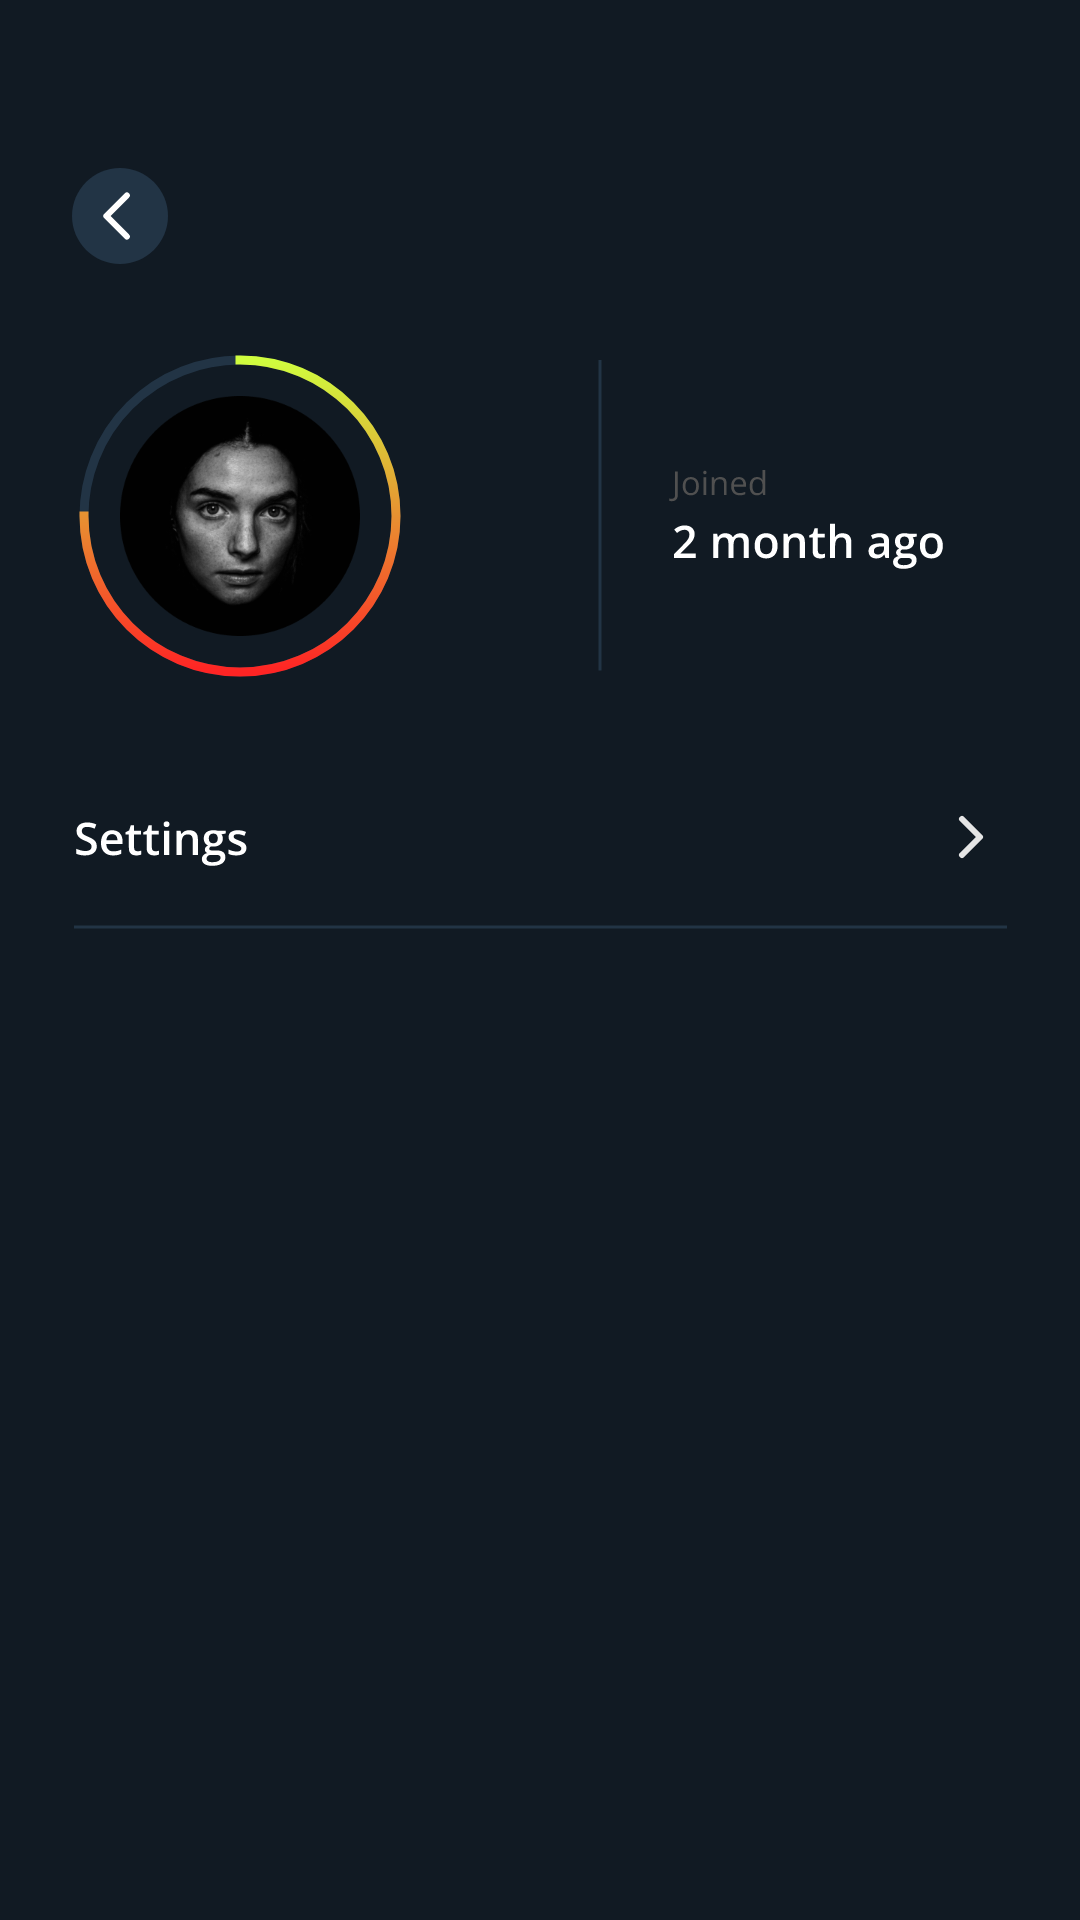

Layout XML and referenced resources for this Android screen:
<!-- AndroidManifest.xml: application theme Theme.FitnessApp -->
<!-- res/layout/fragment_profile.xml -->
<?xml version="1.0" encoding="utf-8"?>
<androidx.constraintlayout.widget.ConstraintLayout xmlns:android="http://schemas.android.com/apk/res/android"
    xmlns:app="http://schemas.android.com/apk/res-auto"
    xmlns:tools="http://schemas.android.com/tools"
    android:layout_width="match_parent"
    android:layout_height="match_parent"
    android:background="@color/background"
    tools:context=".ui.profile.ProfileFragment">


    <ImageView
        android:id="@+id/imageView17"
        android:layout_width="wrap_content"
        android:layout_height="wrap_content"
        android:layout_marginStart="40dp"
        android:layout_marginTop="132dp"
        android:src="@drawable/icon_profile"
        app:layout_constraintStart_toStartOf="parent"
        app:layout_constraintTop_toTopOf="parent" />

    <ImageView
        android:id="@+id/imageView18"
        android:layout_width="wrap_content"
        android:layout_height="wrap_content"
        android:src="@drawable/icon_ellipse_profile"
        app:layout_constraintBottom_toBottomOf="@+id/imageView17"
        app:layout_constraintEnd_toEndOf="@+id/imageView17"
        app:layout_constraintStart_toStartOf="@+id/imageView17"
        app:layout_constraintTop_toTopOf="@+id/imageView17" />

    <ImageView
        android:id="@+id/btnProfileBack"
        android:layout_width="wrap_content"
        android:layout_height="wrap_content"
        android:layout_marginStart="24dp"
        android:layout_marginTop="56dp"
        android:src="@drawable/icon_button_profile_back"
        app:layout_constraintStart_toStartOf="parent"
        app:layout_constraintTop_toTopOf="parent" />

    <ImageView
        android:id="@+id/btnSettings"
        android:layout_width="wrap_content"
        android:layout_height="wrap_content"
        android:layout_marginTop="41dp"
        android:src="@drawable/icon_button_setting"
        app:layout_constraintEnd_toEndOf="parent"
        app:layout_constraintStart_toStartOf="parent"
        app:layout_constraintTop_toBottomOf="@+id/imageView18" />

    <ImageView
        android:id="@+id/imageView22"
        android:layout_width="wrap_content"
        android:layout_height="wrap_content"
        android:layout_marginStart="65dp"
        android:src="@drawable/icon_info"
        app:layout_constraintBottom_toBottomOf="@+id/imageView18"
        app:layout_constraintStart_toEndOf="@+id/imageView18"
        app:layout_constraintTop_toTopOf="@+id/imageView18" />

</androidx.constraintlayout.widget.ConstraintLayout>
<!-- resources referenced by this layout -->
<resources>
  <color name="background">#111A23</color>
  <!-- drawable icon_button_profile_back (drawable) -->
  <vector xmlns:android="http://schemas.android.com/apk/res/android"
      android:width="32dp"
      android:height="32dp"
      android:viewportWidth="32"
      android:viewportHeight="32">
    <path
        android:pathData="M0,16C0,24.816 7.168,32 16,32C24.816,32 32,24.816 32,16C32,7.168 24.816,0 16,0C7.168,0 0,7.168 0,16V16Z"
        android:fillColor="#223445"/>
    <path
        android:pathData="M18.286,22.857L11.429,16L18.286,9.143"
        android:strokeLineJoin="round"
        android:strokeWidth="2"
        android:fillColor="#00000000"
        android:strokeColor="#ffffff"
        android:strokeLineCap="round"/>
  </vector>
  <!-- drawable icon_button_setting: vector/xml drawable (drawable, 6777 chars, omitted) -->
  <!-- drawable icon_ellipse_profile (drawable) -->
  <vector xmlns:android="http://schemas.android.com/apk/res/android"
      xmlns:aapt="http://schemas.android.com/aapt"
      android:width="108dp"
      android:height="108dp"
      android:viewportWidth="108"
      android:viewportHeight="108">
    <path
        android:pathData="M54,54m-52,0a52,52 0,1 1,104 0a52,52 0,1 1,-104 0"
        android:strokeWidth="3"
        android:fillColor="#00000000"
        android:strokeColor="#223445"/>
    <path
        android:pathData="M2,54C2,82.72 25.28,106 54,106C82.72,106 106,82.72 106,54C106,25.28 82.72,2 54,2"
        android:strokeLineJoin="round"
        android:strokeWidth="3"
        android:fillColor="#00000000"
        android:strokeLineCap="square">
      <aapt:attr name="android:strokeColor">
        <gradient 
            android:startX="54"
            android:startY="2"
            android:endX="54"
            android:endY="106"
            android:type="linear">
          <item android:offset="0" android:color="#FFD0FD3E"/>
          <item android:offset="1" android:color="#FFFF2424"/>
        </gradient>
      </aapt:attr>
    </path>
  </vector>
  <!-- drawable icon_info: vector/xml drawable (drawable, 11414 chars, omitted) -->
  <!-- drawable icon_profile: png bitmap (drawable-xxxhdpi, 37020 bytes) -->
  <style name="Theme.FitnessApp" parent="Theme.MaterialComponents.DayNight.NoActionBar">
          
          <item name="colorPrimary">@color/white</item>
          <item name="colorPrimaryVariant">@color/background</item>
          <item name="colorOnPrimary">@color/white</item>
          
          <item name="colorSecondary">@color/orange</item>
          <item name="colorSecondaryVariant">@color/background</item>
          <item name="colorOnSecondary">@color/background</item>
          
          <item name="android:statusBarColor">?attr/colorPrimaryVariant</item>
          
      </style>
  <color name="white">#FFFFFFFF</color>
  <color name="orange">#FF6100</color>
</resources>
